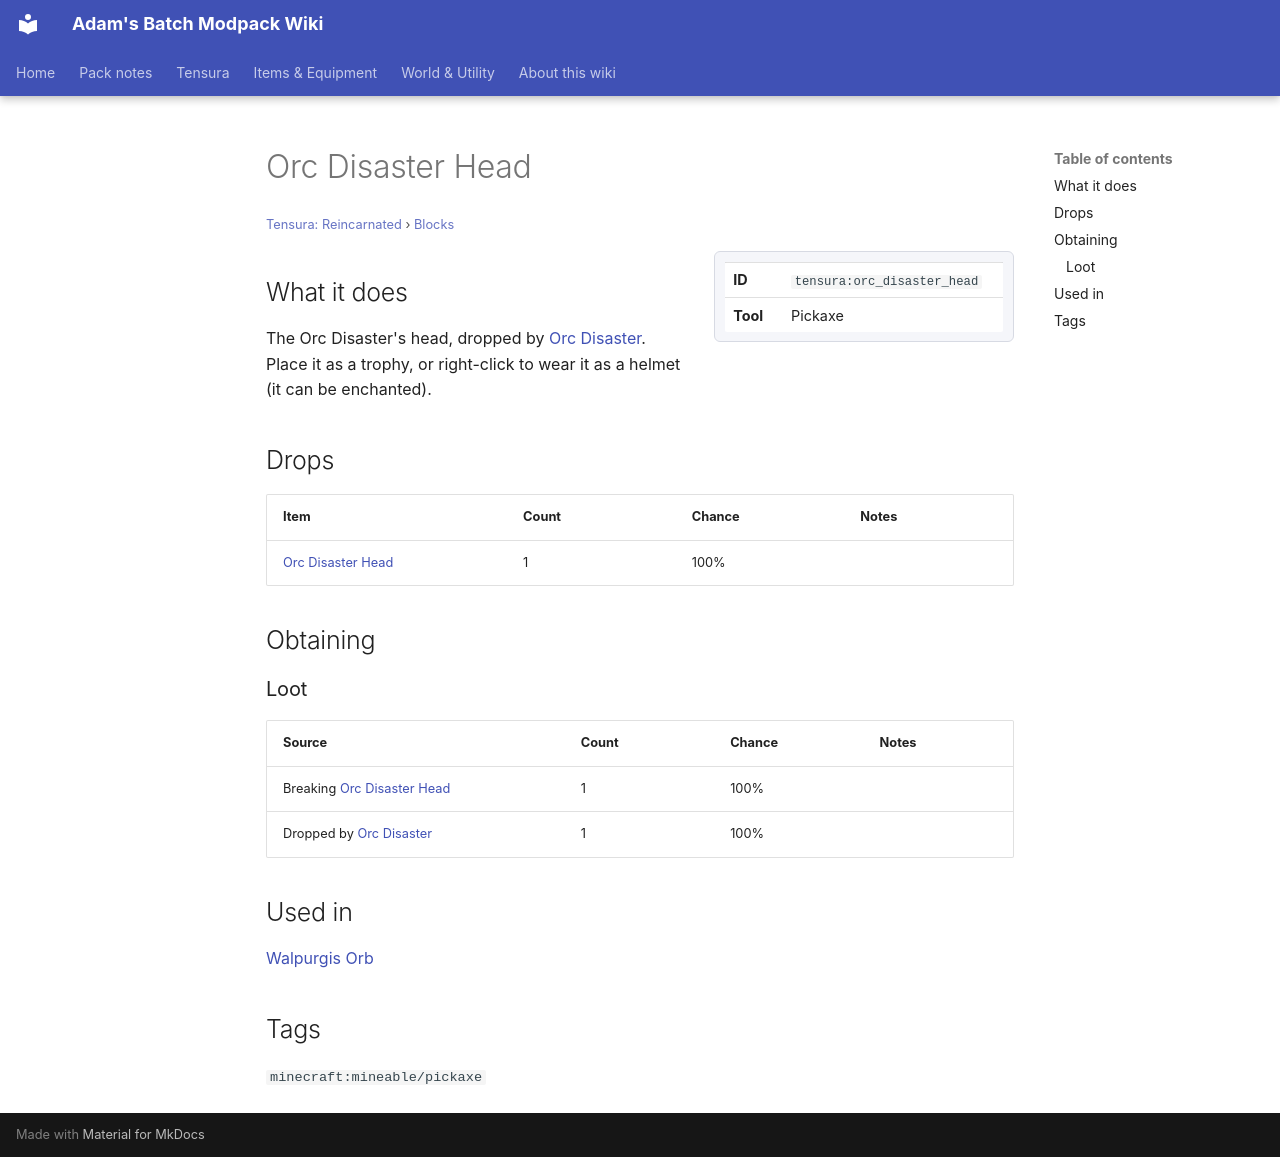

repository: Proteus-Nell/Adams-Batch-MC-Modpack-Wiki · page: tensura-reincarnated/blocks/orc-disaster-head/index.html · generator: mkdocs

# Orc Disaster Head

<small>[Tensura: Reincarnated](../index.md) &rsaquo; [Blocks](index.md)</small>

<div class="infobox" markdown>

| | |
|---|---|
| **ID** | `tensura:orc_disaster_head` |
| **Tool** | Pickaxe |

</div>

## What it does

The Orc Disaster's head, dropped by [Orc Disaster](../mobs/orc-disaster.md). Place it as a trophy, or right-click to wear it as a helmet (it can be enchanted).



## Drops

| Item | Count | Chance | Notes |
|---|---|---|---|
|  [Orc Disaster Head](orc-disaster-head.md) | 1 | 100% |  |

## Obtaining

### Loot

| Source | Count | Chance | Notes |
|---|---|---|---|
| Breaking [Orc Disaster Head](orc-disaster-head.md) | 1 | 100% |  |
| Dropped by [Orc Disaster](../mobs/orc-disaster.md) | 1 | 100% |  |

## Used in

[Walpurgis Orb](../../elite-tensura/items/miscellaneous/walpurgis-orb.md)

## Tags

`minecraft:mineable/pickaxe`
